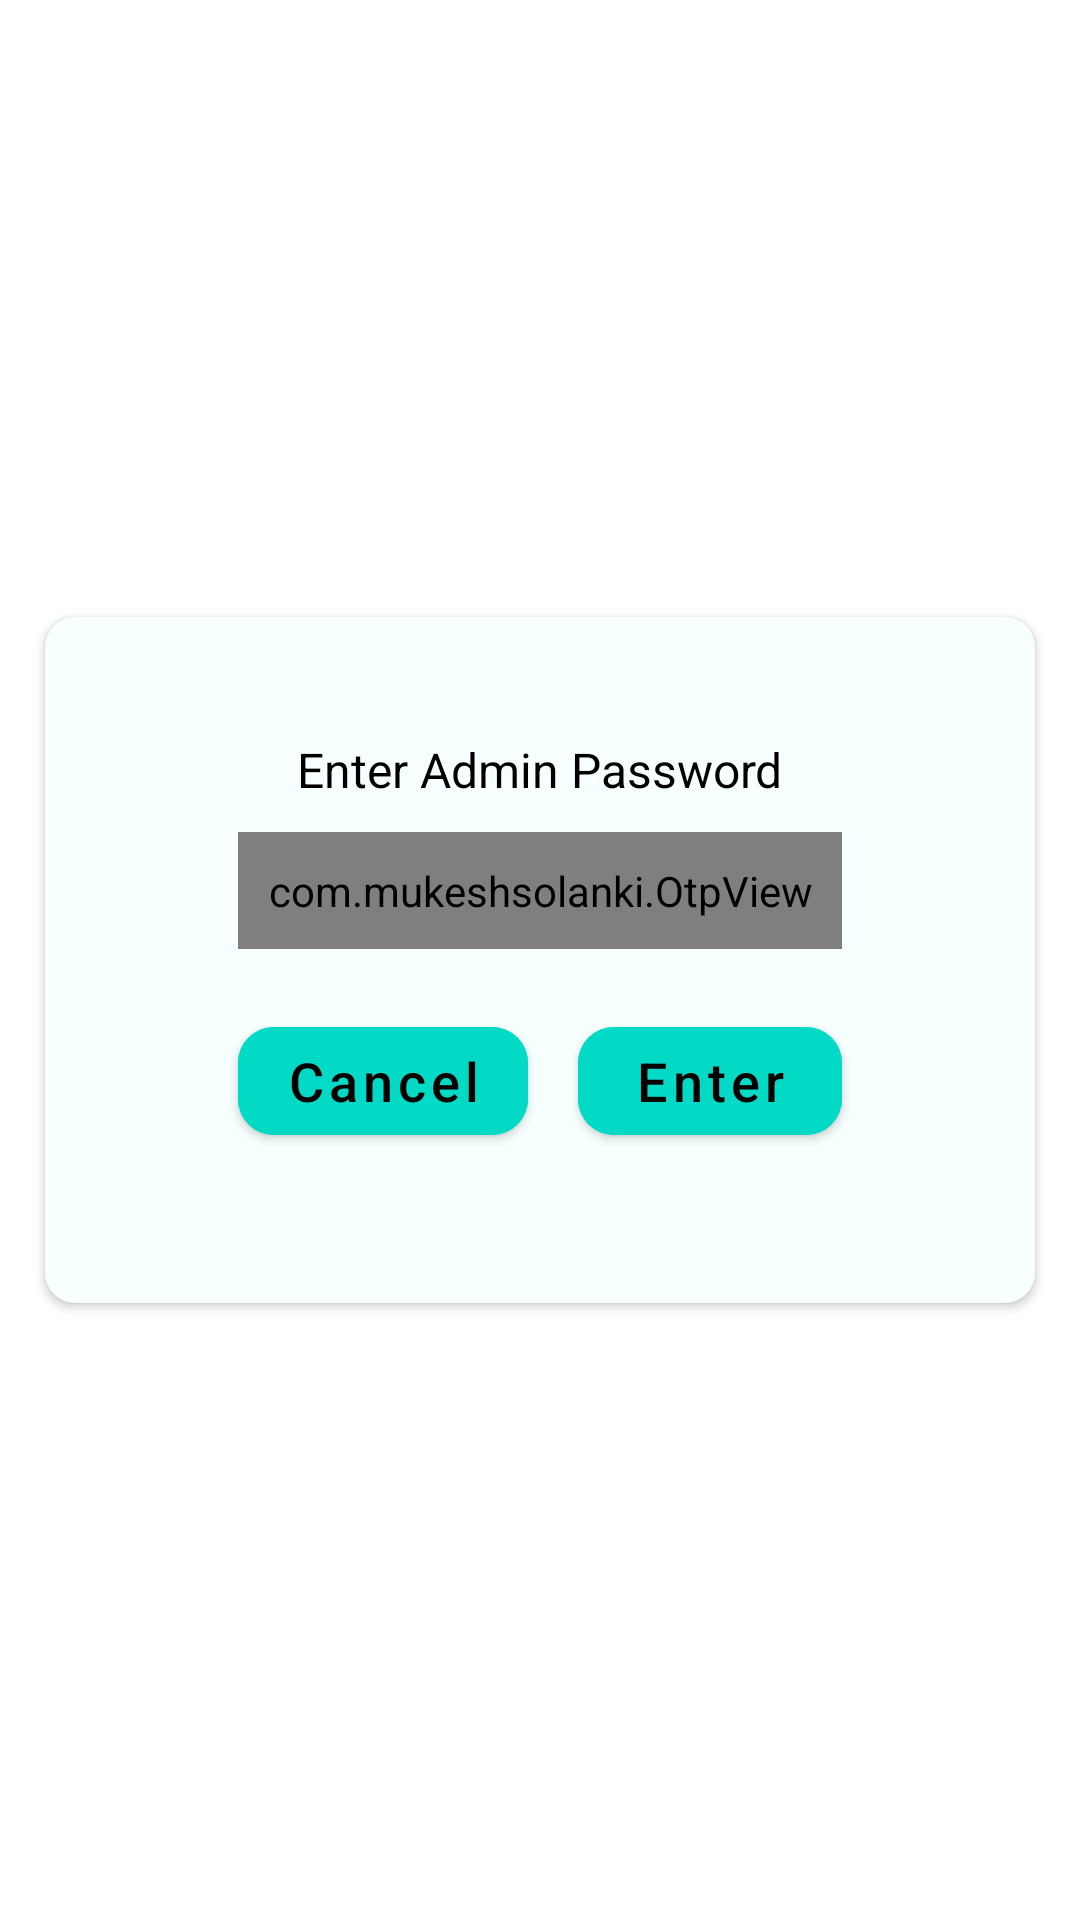

Here is an Android app screen rendered from its layout file. Give the layout XML and the strings, colors and styles it references.
<!-- AndroidManifest.xml: application theme Theme.Face_Recognition_Attendance_App -->
<!-- res/layout/config_pin_dialog.xml -->
<?xml version="1.0" encoding="utf-8"?>
<androidx.constraintlayout.widget.ConstraintLayout xmlns:android="http://schemas.android.com/apk/res/android"
    xmlns:tools="http://schemas.android.com/tools"
    android:layout_width="match_parent"
    android:layout_height="match_parent"
    android:layout_gravity="center"
    xmlns:app="http://schemas.android.com/apk/res-auto">

    
    <androidx.cardview.widget.CardView
        android:layout_width="wrap_content"
        android:layout_height="wrap_content"
        android:layout_marginHorizontal="42dp"
        app:cardCornerRadius="10dp"
        app:cardBackgroundColor="@color/ice"
        app:layout_constraintBottom_toBottomOf="parent"
        app:layout_constraintEnd_toEndOf="parent"
        app:layout_constraintStart_toStartOf="parent"
        app:layout_constraintTop_toTopOf="parent">

        <androidx.constraintlayout.widget.ConstraintLayout
            android:layout_width="330dp"
            android:layout_height="match_parent"
            android:paddingTop="40dp"
            android:paddingBottom="50dp"
            app:layout_constraintEnd_toEndOf="parent"
            app:layout_constraintStart_toStartOf="parent"
            app:layout_constraintTop_toTopOf="parent">

            <TextView
                android:id="@+id/textView8"
                android:layout_width="wrap_content"
                android:layout_height="wrap_content"
                android:text="Enter Admin Password"
                android:textColor="@color/black"
                android:textSize="16sp"
                app:layout_constraintEnd_toEndOf="parent"
                app:layout_constraintStart_toStartOf="parent"
                app:layout_constraintTop_toTopOf="parent" />

            <com.mukeshsolanki.OtpView
                android:id="@+id/otp_view"
                style="@style/OtpWidget.OtpView"
                android:layout_width="wrap_content"
                android:layout_height="wrap_content"
                android:clickable="true"
                android:focusable="true"
                android:layout_marginTop="10dp"
                android:focusableInTouchMode="true"
                android:inputType="number"
                android:itemBackground="@drawable/bg_otp_item"
                android:padding="10dp"
                android:textAllCaps="true"
                android:textColor="@color/black"
                app:OtpHideLineWhenFilled="true"
                app:OtpItemCount="4"
                app:OtpItemHeight="50dp"
                app:OtpItemSpacing="10dp"
                app:OtpItemWidth="50dp"
                app:OtpLineColor="@color/white"
                app:OtpLineWidth="0dp"
                app:OtpState_filled="true"
                app:OtpViewType="line"
                app:layout_constraintEnd_toEndOf="parent"
                app:layout_constraintStart_toStartOf="parent"
                app:layout_constraintTop_toBottomOf="@+id/textView8" />


            <com.google.android.material.button.MaterialButton
                android:id="@+id/enterBtn"
                android:layout_width="wrap_content"
                android:layout_height="wrap_content"
                android:backgroundTint="@color/teal_200"
                android:text="Enter"
                android:textAllCaps="false"
                android:textColor="@color/black"
                android:textSize="18sp"
                app:cornerRadius="12dp"
                android:layout_marginTop="20dp"
                app:layout_constraintEnd_toEndOf="@+id/otp_view"
                app:layout_constraintTop_toBottomOf="@+id/otp_view" />

            <com.google.android.material.button.MaterialButton
                android:id="@+id/cancelBtn"
                android:layout_width="wrap_content"
                android:layout_height="wrap_content"
                android:backgroundTint="@color/teal_200"
                android:text="Cancel"
                android:textAllCaps="false"
                android:textColor="@color/black"
                android:textSize="18sp"
                android:layout_marginTop="20dp"
                app:cornerRadius="12dp"
                app:layout_constraintBottom_toBottomOf="parent"
                app:layout_constraintStart_toStartOf="@+id/otp_view"
                app:layout_constraintTop_toBottomOf="@+id/otp_view" />
        </androidx.constraintlayout.widget.ConstraintLayout>
    </androidx.cardview.widget.CardView>

</androidx.constraintlayout.widget.ConstraintLayout>
<!-- resources referenced by this layout -->
<resources>
  <color name="black">#FF000000</color>
  <color name="ice">#F7FFFF</color>
  <color name="teal_200">#FF03DAC5</color>
  <color name="white">#FFFFFFFF</color>
  <!-- drawable bg_otp_item (drawable) -->
  <?xml version="1.0" encoding="utf-8"?>
  <selector xmlns:android="http://schemas.android.com/apk/res/android" xmlns:app="http://schemas.android.com/apk/res-auto">
      <item app:OtpState_filled="true">
          <shape android:shape="rectangle">
              <corners android:radius="15dp"/>
              <solid android:color="@color/white" />
              <stroke android:color="@color/black" android:width="2dp" />
          </shape>
      </item>
      <item android:drawable="@drawable/otp_bg" />
  </selector>
  <style name="OtpWidget.OtpView" parent="Widget.AppCompat.EditText">
          <item name="android:background">@null</item>
          <item name="android:minHeight">0dp</item>
          <item name="android:maxLines">1</item>
      </style>
  <style name="Theme.Face_Recognition_Attendance_App" parent="Theme.MaterialComponents.DayNight.DarkActionBar">
          
          <item name="colorPrimary">@color/purple_500</item>
          <item name="colorPrimaryVariant">@color/purple_700</item>
          <item name="colorOnPrimary">@color/white</item>
          
          <item name="colorSecondary">@color/teal_200</item>
          <item name="colorSecondaryVariant">@color/teal_700</item>
          <item name="colorOnSecondary">@color/black</item>
          
          <item name="android:statusBarColor">?attr/colorPrimaryVariant</item>
          
      </style>
  <!-- drawable otp_bg (drawable) -->
  <?xml version="1.0" encoding="utf-8"?>
  <shape xmlns:android="http://schemas.android.com/apk/res/android"
      android:shape="rectangle">
  
      <corners android:radius="15dp"/>
      <stroke android:color="@color/teal_700" android:width="1dp"/>
      <solid android:color="@color/white"/>
  
  </shape>
  <color name="purple_500">#FF6200EE</color>
  <color name="purple_700">#FF3700B3</color>
  <color name="teal_700">#FF018786</color>
</resources>
